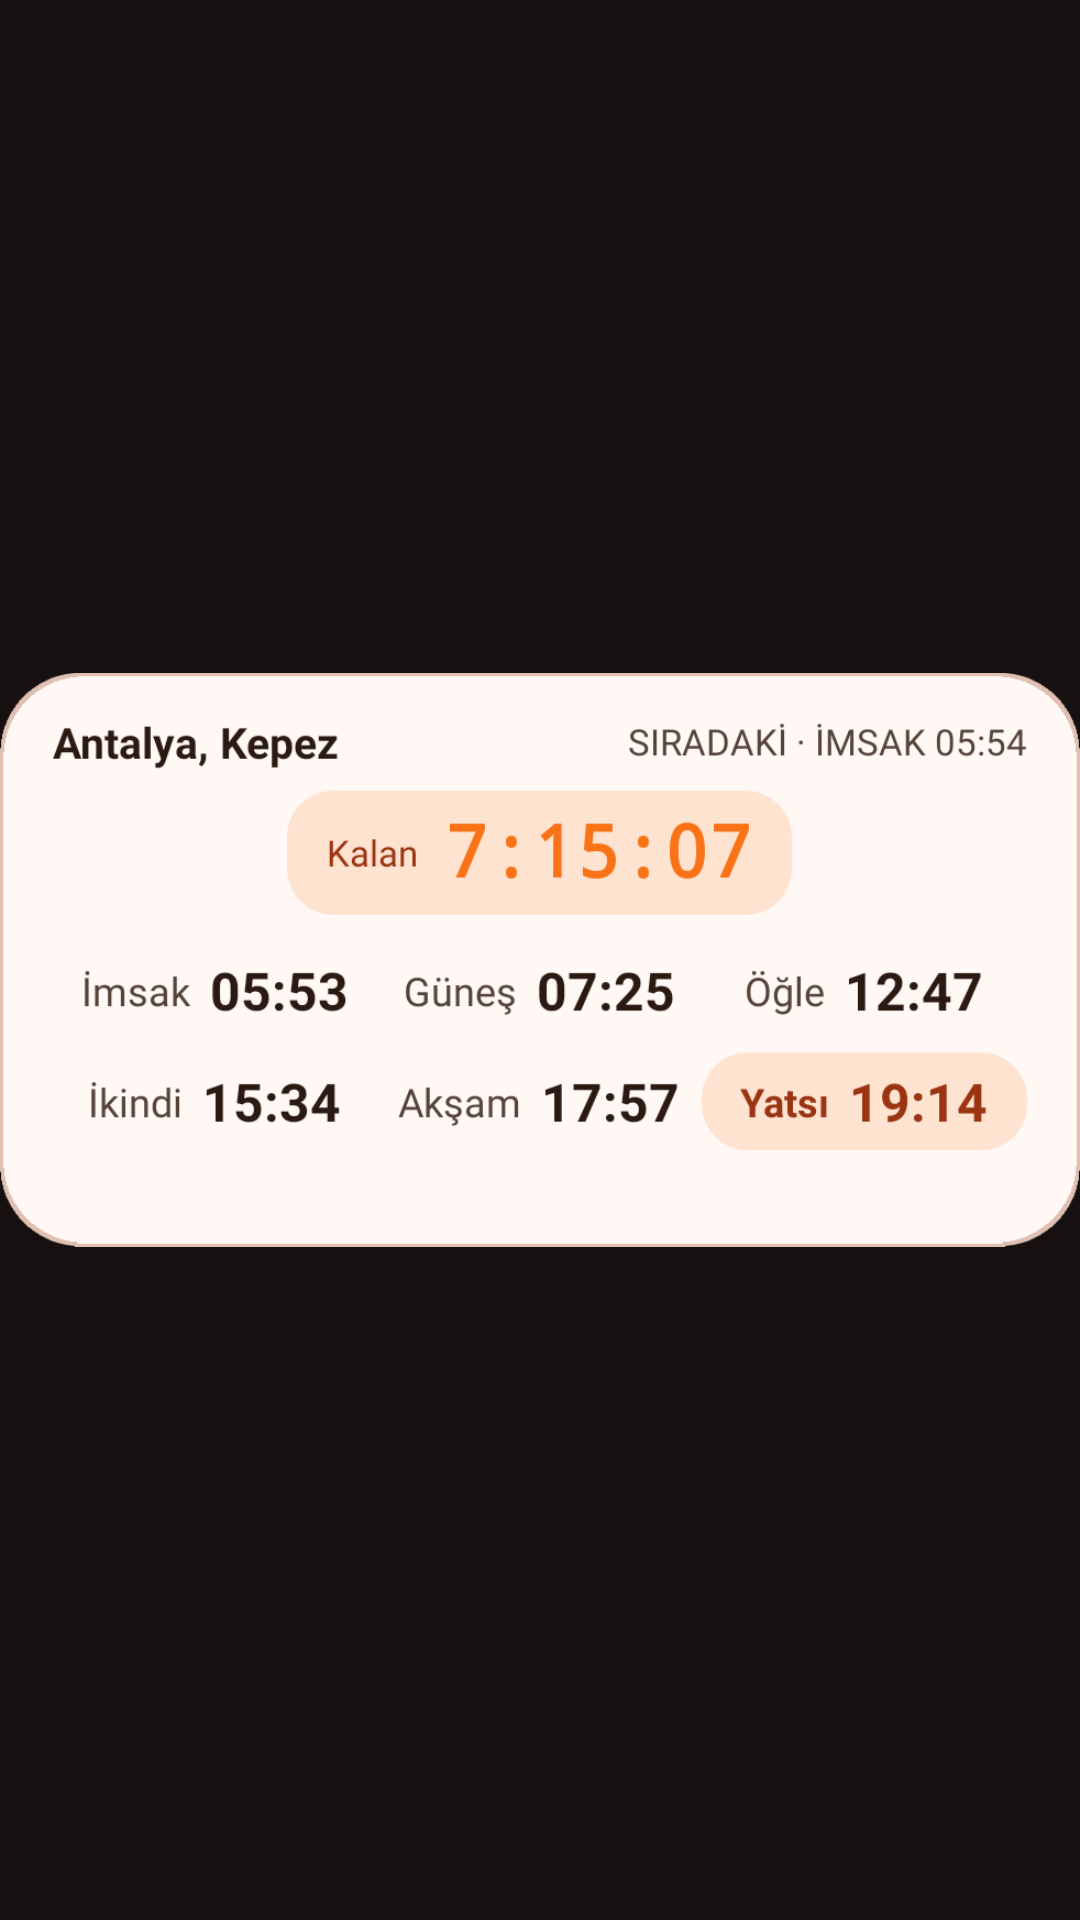

Write the Android layout XML for this screen, with the resource values it uses.
<!-- AndroidManifest.xml: application theme Theme.NamazVakitleri -->
<!-- res/layout/widget_preview_large.xml -->
<?xml version="1.0" encoding="utf-8"?>
<FrameLayout xmlns:android="http://schemas.android.com/apk/res/android"
    android:layout_width="match_parent"
    android:layout_height="match_parent">

    <ImageView
        android:layout_width="match_parent"
        android:layout_height="match_parent"
        android:contentDescription="@string/widget_large_label"
        android:scaleType="fitCenter"
        android:src="@drawable/widget_preview_large" />
</FrameLayout>
<!-- resources referenced by this layout -->
<resources>
  <!-- drawable widget_preview_large: png bitmap (drawable-nodpi, 52028 bytes) -->
  <string name="widget_large_label">Vakit Panosu (4x2)</string>
  <style name="Theme.NamazVakitleri" parent="android:Theme.Material.NoActionBar">
          <item name="android:windowBackground">@color/window_background</item>
          <item name="android:statusBarColor">@android:color/transparent</item>
          <item name="android:navigationBarColor">@android:color/transparent</item>
      </style>
  <color name="window_background">#161110</color>
</resources>
